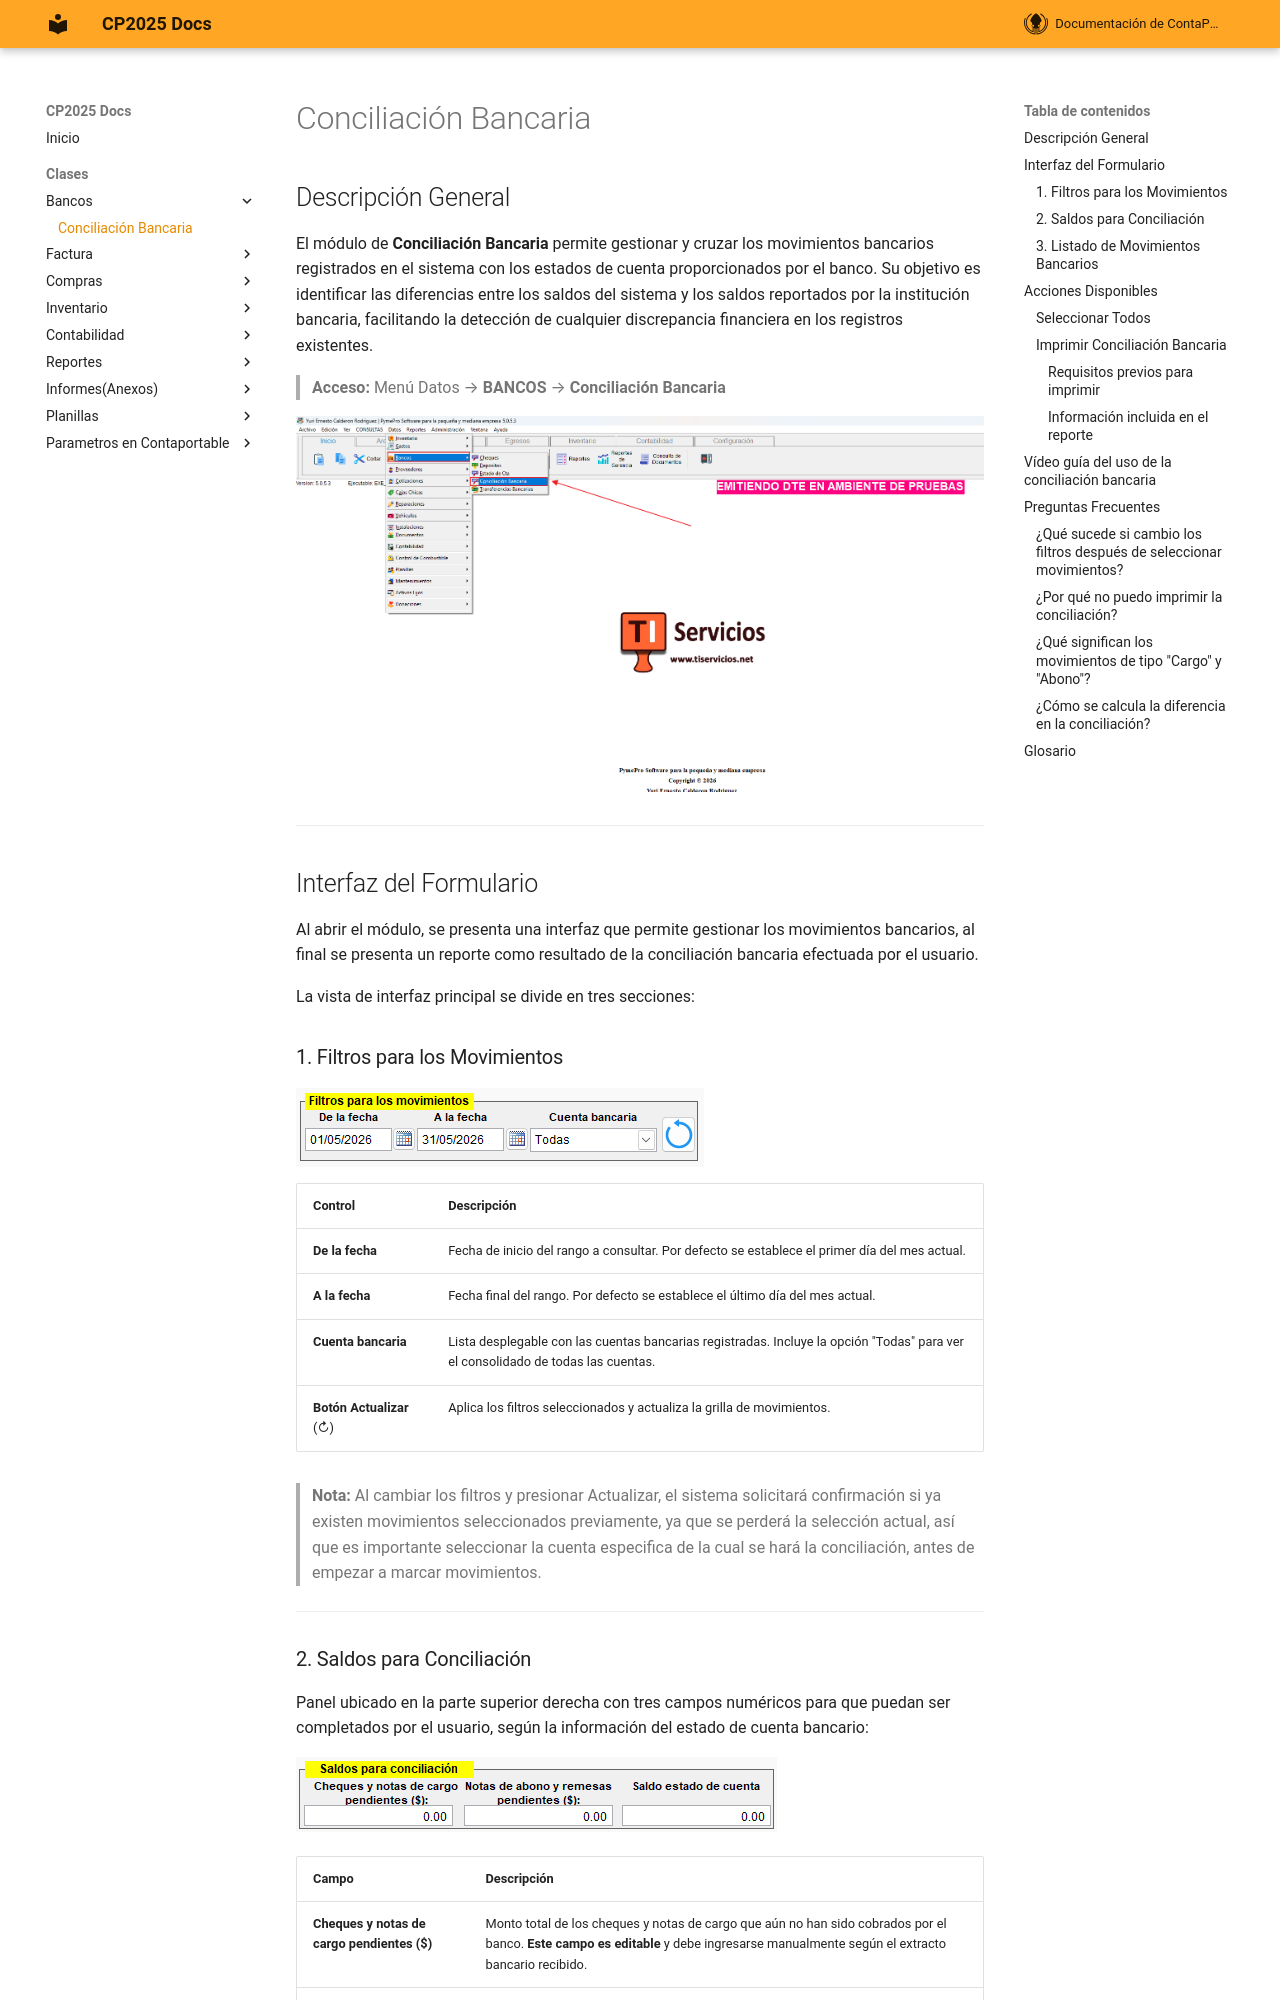

repository: ContaportableDesarrollo03/CPDOCS · page: modulos/bancos/Conciliacionbancaria/index.html · generator: mkdocs

# Conciliación Bancaria

## Descripción General

El módulo de **Conciliación Bancaria** permite gestionar y cruzar los movimientos bancarios registrados en el sistema con los estados de cuenta proporcionados por el banco. Su objetivo es identificar las diferencias entre los saldos del sistema y los saldos reportados por la institución bancaria, facilitando la detección de cualquier discrepancia financiera en los registros existentes.

> **Acceso:** Menú Datos → **BANCOS** → **Conciliación Bancaria**

![TODO: Insertar Imagen - Acceso a Conciliación Bancaria desde el Menú Principal](../../assets/Bancos/conciliacionBancaria/BankConciliationAccess.png)

---

## Interfaz del Formulario

Al abrir el módulo, se presenta una interfaz que permite gestionar los movimientos bancarios, al final se presenta un reporte como resultado de la conciliación bancaria efectuada por el usuario.

La vista de interfaz principal se divide en tres secciones:

### 1. Filtros para los Movimientos

![Filtros de fecha y cuenta bancaria](../../assets/Bancos/conciliacionBancaria/BankConciliation-1MovementFilters.png){ align=center }

| Control | Descripción |
|---|---|
| **De la fecha** | Fecha de inicio del rango a consultar. Por defecto se establece el primer día del mes actual. |
| **A la fecha** | Fecha final del rango. Por defecto se establece el último día del mes actual. |
| **Cuenta bancaria** | Lista desplegable con las cuentas bancarias registradas. Incluye la opción "Todas" para ver el consolidado de todas las cuentas. |
| **Botón Actualizar** (↻) | Aplica los filtros seleccionados y actualiza la grilla de movimientos. |

> **Nota:** Al cambiar los filtros y presionar Actualizar, el sistema solicitará confirmación si ya existen movimientos seleccionados previamente, ya que se perderá la selección actual, así que es importante seleccionar la cuenta especifica de la cual se hará la conciliación, antes de empezar a marcar movimientos.

---
